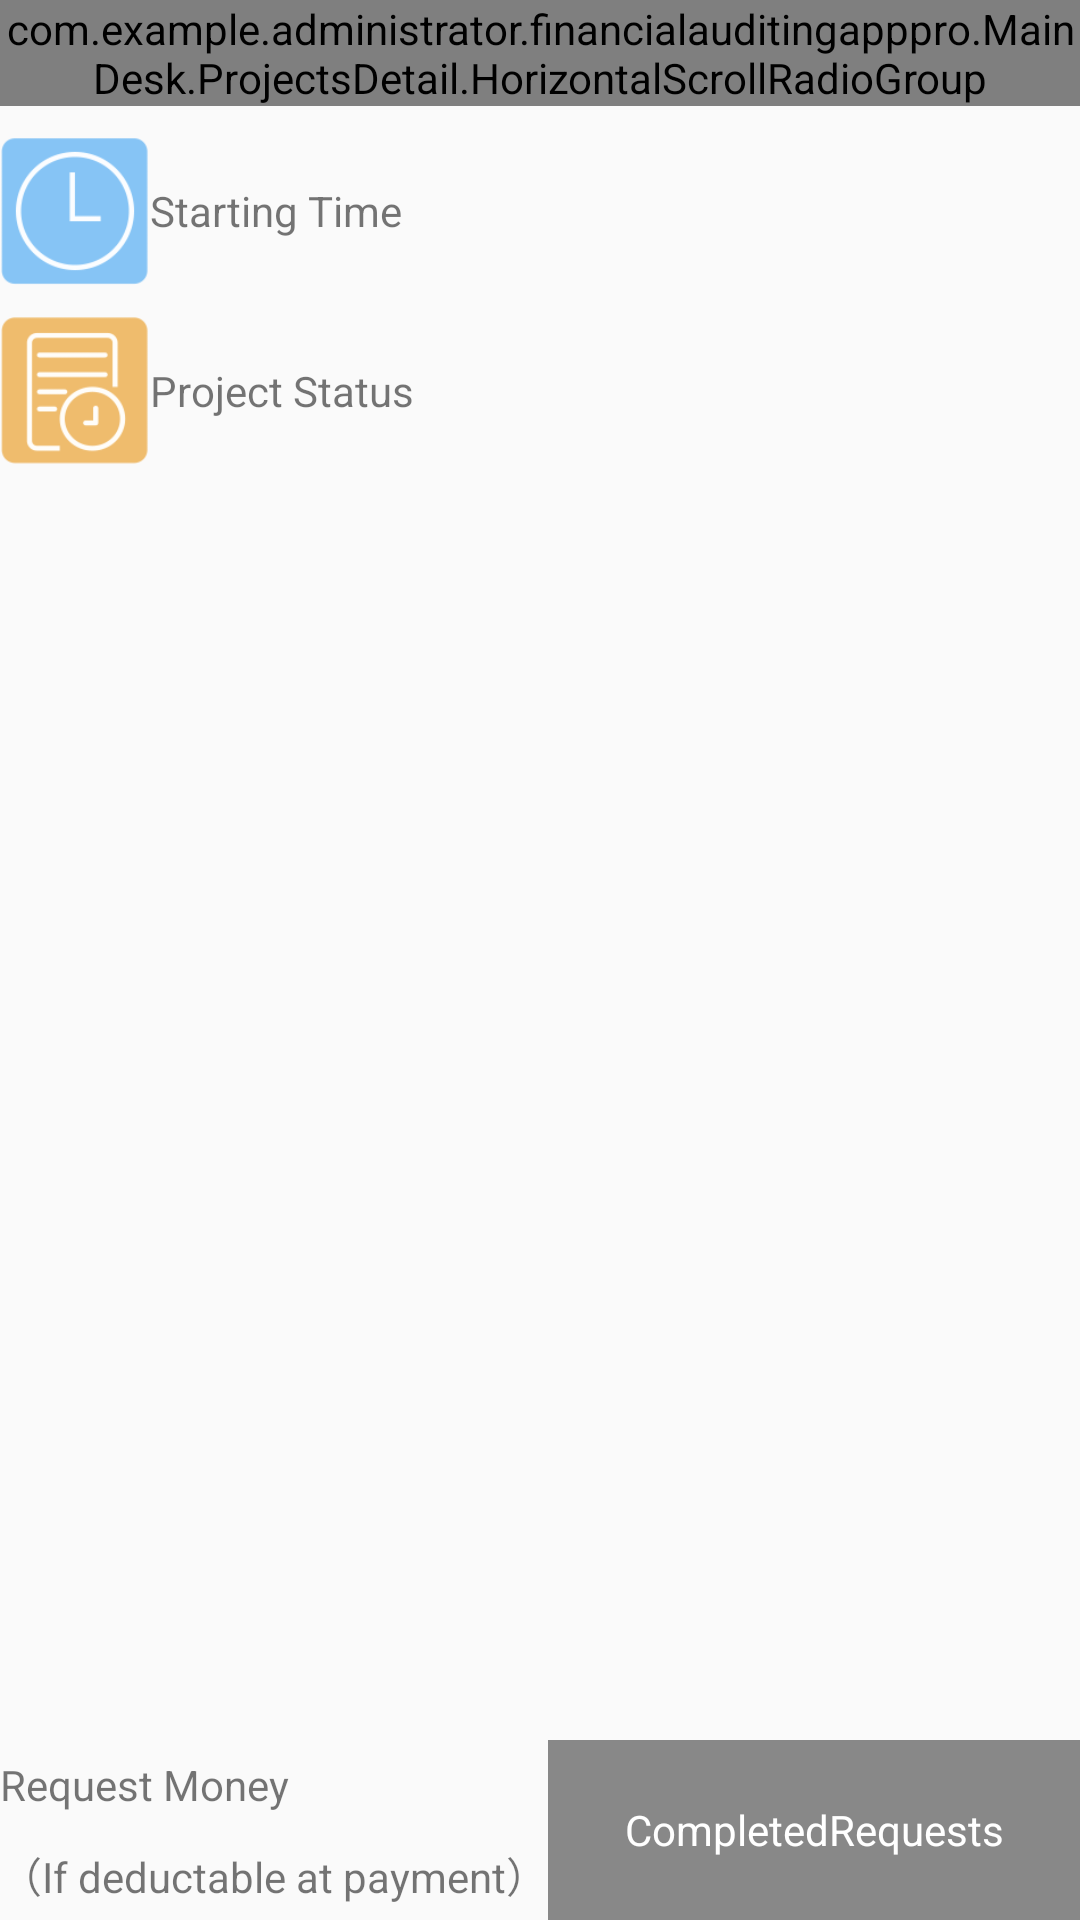

Here is an Android app screen rendered from its layout file. Give the layout XML and the strings, colors and styles it references.
<!-- AndroidManifest.xml: application theme AppTheme -->
<!-- res/layout/fragment_projects_details_acceptance.xml -->
<?xml version="1.0" encoding="utf-8"?>
<RelativeLayout xmlns:android="http://schemas.android.com/apk/res/android"
    android:orientation="vertical" android:layout_width="match_parent"
    android:layout_height="match_parent">

    <com.example.administrator.financialauditingapppro.MainDesk.ProjectsDetail.HorizontalScrollRadioGroup
        android:id="@+id/pDAF_HRG"
        android:layout_width="match_parent"
        android:layout_alignParentTop="true"
        android:layout_height="wrap_content"></com.example.administrator.financialauditingapppro.MainDesk.ProjectsDetail.HorizontalScrollRadioGroup>

    <LinearLayout
        android:id="@+id/startingLL"
        android:layout_width="match_parent"
        android:layout_height="50dp"
        android:layout_marginTop="10dp"
        android:orientation="horizontal"
        android:layout_below="@+id/pDAF_HRG"
        android:weightSum="3">

        <ImageView
            android:layout_width="50dp"
            android:layout_height="50dp"
            android:src="@drawable/icon_starttime" />

        <TextView
            android:id="@+id/textView"
            android:layout_width="0dp"
            android:layout_height="match_parent"
            android:layout_weight="1"
            android:gravity="center_vertical"
            android:text="Starting Time " />

        <TextView
            android:id="@+id/acceptanceDateTV"
            android:layout_width="0dp"
            android:layout_height="match_parent"
            android:layout_weight="2"
            android:gravity="center_vertical|right|end" />
    </LinearLayout>

    <LinearLayout
        android:id="@+id/statusLL"
        android:layout_width="match_parent"
        android:layout_height="50dp"
        android:layout_marginTop="10dp"
        android:orientation="horizontal"
        android:layout_below="@+id/startingLL"
        android:weightSum="3">
        <ImageView
            android:layout_width="50dp"
            android:layout_height="50dp"
            android:src="@drawable/icon_project_state" />
        <TextView
            android:layout_width="0dp"
            android:layout_height="match_parent"
            android:layout_weight="1"
            android:gravity="center_vertical"
            android:text="Project Status " />

        <TextView
            android:id="@+id/acceptanceStatusTV"
            android:layout_width="0dp"
            android:layout_height="match_parent"
            android:layout_weight="2"
            android:gravity="center_vertical|right|end"/>
    </LinearLayout>
    <ListView
        android:id="@+id/acceptanceLV"
        android:layout_width="match_parent"
        android:layout_height="match_parent"
        android:layout_below="@+id/statusLL"
        android:layout_above="@+id/complete"></ListView>


    <RelativeLayout
        android:id="@+id/bottomRL"
        android:layout_width="match_parent"
        android:layout_height="60dp"
        android:layout_alignParentBottom="true"
        android:orientation="horizontal">
        <TextView
            android:id="@+id/amountRequestedText"
            android:layout_width="wrap_content"
            android:layout_height="30dp"
            android:layout_alignParentTop="true"
            android:layout_alignParentStart="true"
            android:layout_alignParentLeft="true"
            android:gravity="center_vertical"
            android:text="Request Money"/>
        <TextView
            android:id="@+id/amountRequestedValue"
            android:layout_width="wrap_content"
            android:layout_height="30dp"
            android:gravity="center_vertical"
            android:layout_alignParentTop="true"
            android:textColor="@color/colorAccent"
            android:layout_toRightOf="@+id/amountRequestedText"
            android:layout_alignRight="@+id/amountExceptions"/>
        <TextView
            android:id="@+id/amountExceptions"
            android:layout_width="wrap_content"
            android:layout_height="30dp"
            android:gravity="center_vertical"
            android:layout_alignParentBottom="true"
            android:text="（If deductable at payment）"
            android:layout_alignParentStart="true"
            android:layout_alignParentLeft="true"/>
        <TextView
            android:layout_width="wrap_content"
            android:layout_height="60dp"
            android:gravity="center"
            android:layout_alignParentBottom="true"
            android:text="CompletedRequests"
            android:layout_alignParentTop="true"
            android:layout_alignParentRight="true"
            android:textColor="@color/colorWhite"
            android:background="@color/colorPrimary"
            android:layout_toRightOf="@+id/amountRequestedValue"/>
    </RelativeLayout>
    <TextView
        android:id="@+id/complete"
        android:layout_width="match_parent"
        android:layout_height="60dp"
        android:gravity="center"
        android:layout_alignParentBottom="true"
        android:text="Complete"
        android:layout_alignParentRight="true"
        android:textColor="@color/colorWhite"
        android:background="@color/colorPrimary"
        android:visibility="invisible"/>
</RelativeLayout>
<!-- resources referenced by this layout -->
<resources>
  <color name="colorAccent">#d23d2d</color>
  <color name="colorPrimary">#888888</color>
  <color name="colorWhite">#ffffff</color>
  <!-- drawable icon_project_state: png bitmap (drawable, 4534 bytes) -->
  <!-- drawable icon_starttime: png bitmap (drawable, 4723 bytes) -->
  <style name="AppTheme" parent="Theme.AppCompat.Light.NoActionBar">
          
          <item name="colorPrimary">@color/colorPrimary</item>
          <item name="colorPrimaryDark">@color/colorPrimaryDark</item>
          <item name="colorAccent">@color/colorAccent</item>
      </style>
  <color name="colorPrimaryDark">#484848</color>
</resources>
